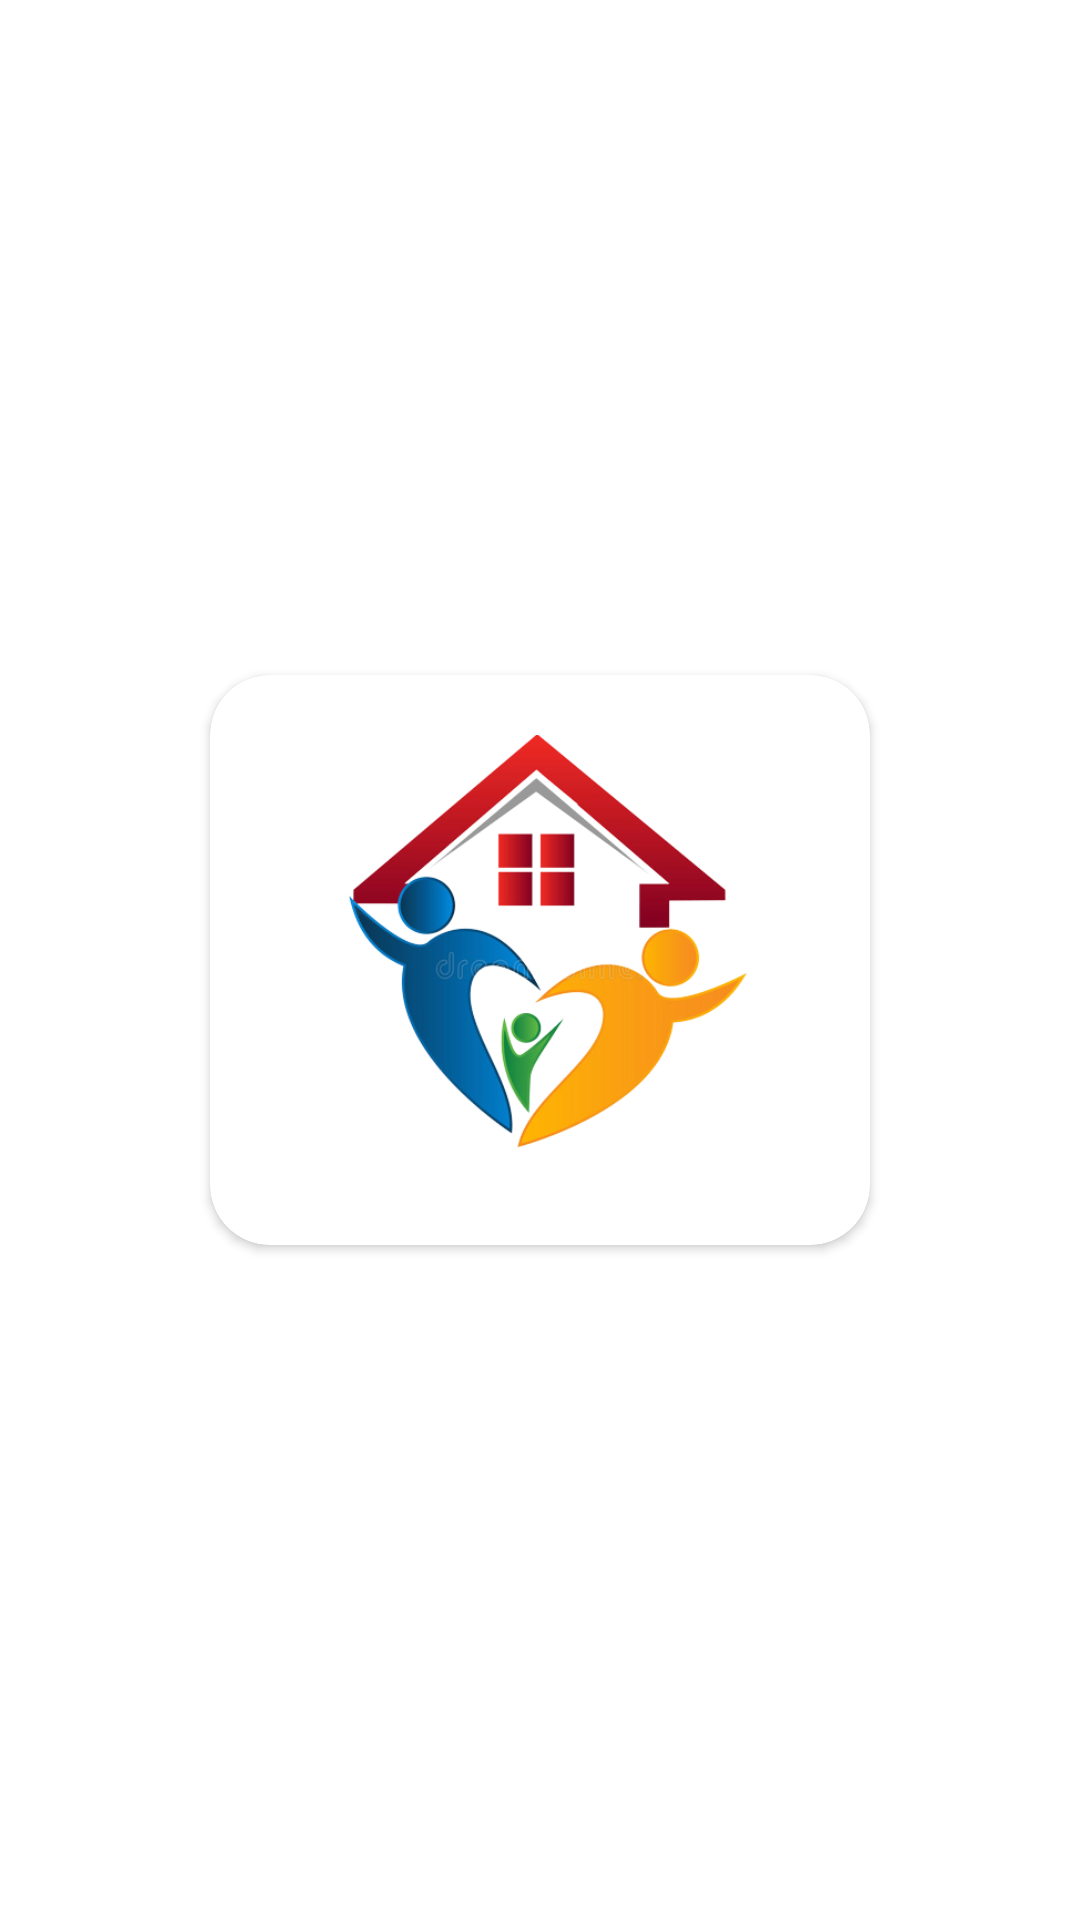

Reconstruct the res/layout file that produces this screen, plus the resources it refers to.
<!-- AndroidManifest.xml: application theme Theme.BachelorBD -->
<!-- res/layout/activity_splash.xml -->
<?xml version="1.0" encoding="utf-8"?>
<RelativeLayout xmlns:android="http://schemas.android.com/apk/res/android"
    xmlns:app="http://schemas.android.com/apk/res-auto"
    xmlns:tools="http://schemas.android.com/tools"
    android:layout_width="match_parent"
    android:layout_height="match_parent"
    tools:context=".Splash"
    android:background="@color/white"
    >

    <androidx.cardview.widget.CardView
        android:layout_width="220dp"
        android:layout_height="190dp"
        app:cardCornerRadius="20sp"
        android:layout_margin="10dp"
        android:layout_centerVertical="true"
        android:layout_centerHorizontal="true"
        >
        <ImageView
            android:layout_width="match_parent"
            android:layout_height="match_parent"
            android:src="@drawable/logo"
            android:scaleType="centerCrop"
            android:layout_margin="20sp"
            />
    </androidx.cardview.widget.CardView>

</RelativeLayout>
<!-- resources referenced by this layout -->
<resources>
  <!-- drawable logo: png bitmap (drawable, 85952 bytes) -->
  <style name="Theme.BachelorBD" parent="Theme.MaterialComponents.DayNight.NoActionBar">
          
          <item name="colorPrimary">#FFFFFF</item>
          <item name="colorPrimaryVariant">#00BCD4</item>
          <item name="colorOnPrimary">@color/white</item>
          
          <item name="colorSecondary">@color/teal_200</item>
          <item name="colorSecondaryVariant">@color/teal_700</item>
          <item name="colorOnSecondary">@color/black</item>
          
          <item name="android:statusBarColor">#FFFFFF</item>
          <item name="android:windowLightStatusBar">true</item>
          
      </style>
  <!-- not gathered from this repository: default colours our renderer supplied (Android Studio template values) -->
  <color name="teal_200">#FF03DAC5</color>
  <color name="teal_700">#FF018786</color>
  <color name="black">#FF000000</color>
  <color name="white">#FFFFFFFF</color>
</resources>
